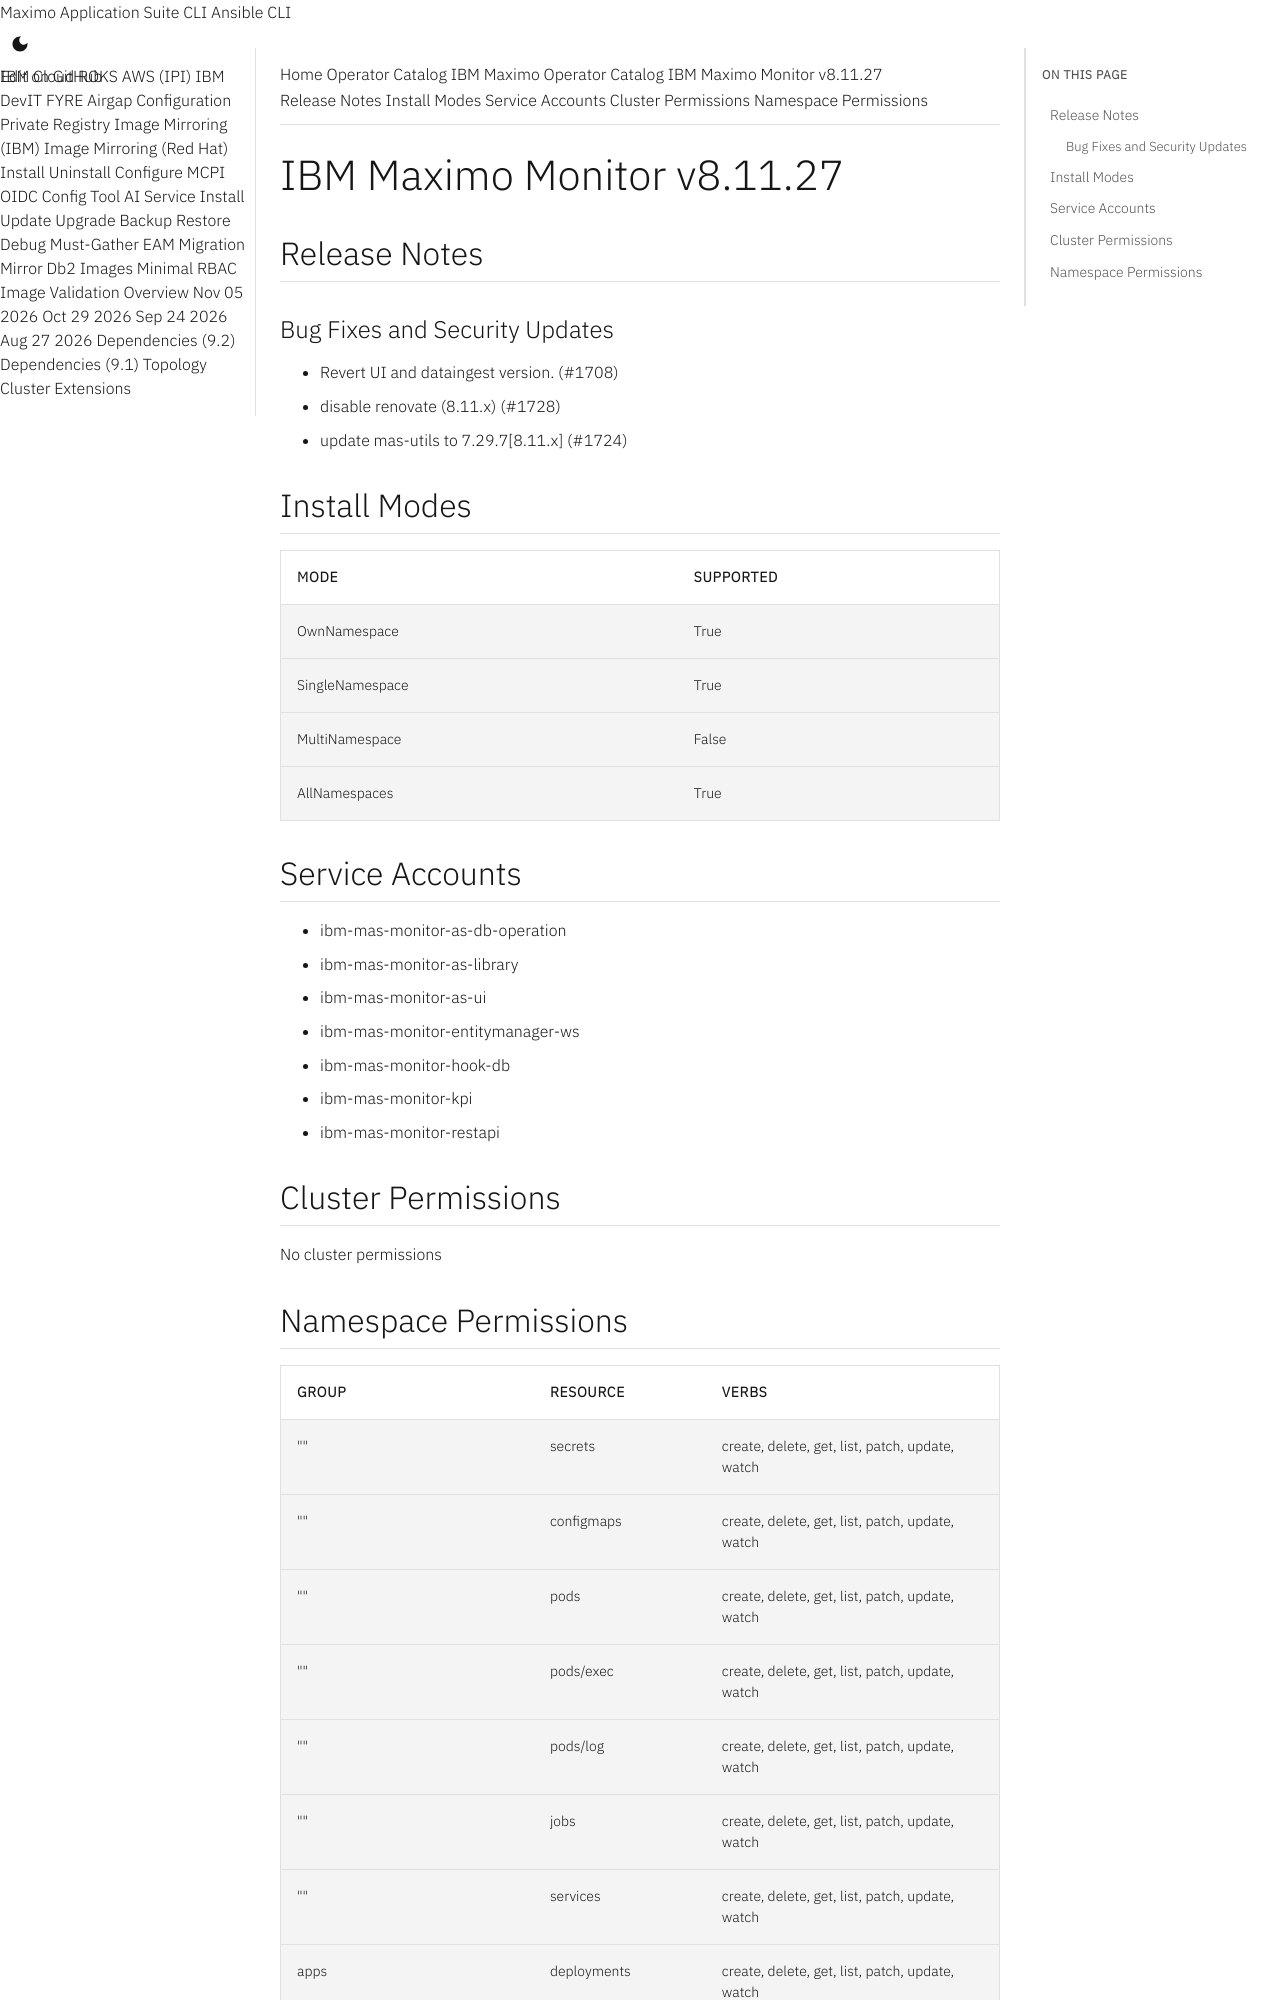

repository: ibm-mas/cli · page: catalogs/packages/ibm-mas-monitor/8.11.27/index.html · generator: mkdocs

extra_breadcrumb_title_1: Operator Catalog
extra_breadcrumb_title_2: IBM Maximo Operator Catalog
extra_breadcrumb_url_2: ../../../
nav_title: Operator Catalog

IBM Maximo Monitor v8.11.27
================================================================================

Release Notes
--------------------------------------------------------------------------------
### Bug Fixes and Security Updates
- Revert UI and dataingest version. (#1708)
- disable renovate (8.11.x) (#1728)
- update mas-utils to 7.29.7[8.11.x] (#1724)

Install Modes
--------------------------------------------------------------------------------
| Mode                 | Supported |
| :------------------- | :-------- |
| OwnNamespace         | True      |
| SingleNamespace      | True      |
| MultiNamespace       | False     |
| AllNamespaces        | True      |

Service Accounts
--------------------------------------------------------------------------------
- ibm-mas-monitor-as-db-operation
- ibm-mas-monitor-as-library
- ibm-mas-monitor-as-ui
- ibm-mas-monitor-entitymanager-ws
- ibm-mas-monitor-hook-db
- ibm-mas-monitor-kpi
- ibm-mas-monitor-restapi

Cluster Permissions
--------------------------------------------------------------------------------
No cluster permissions
